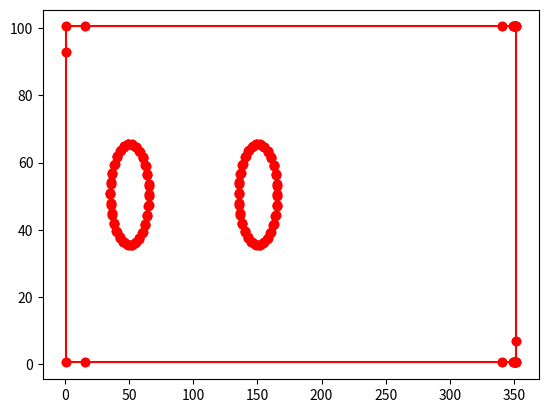

Write Python code to recreate this figure.
#codigo esta plotando o contorno do poligono


arr = [((351.8999938964844, 0.5), (351.8999938964844, 6.980310923609439)), ((351.8999938964844, 6.980310923609437), (351.8999938964844, 100.5)), ((340.6458727017009, 100.5), (349.5177790104022, 100.5)), ((349.5177790104022, 100.5), (349.8271895631107, 100.5)), ((349.8271895631107, 100.5), (350.180669842647, 100.5)), ((350.180669842647, 100.5), (350.57297520830366, 100.5)), ((350.57297520830366, 100.5), (350.996720410598, 100.5)), ((350.996720410598, 100.5), (351.44262610840013, 100.5)), ((351.44262610840013, 100.5), (351.8999938964844, 100.5)), ((340.6458727017009, 100.5), (15.591609643890733, 100.5)), ((15.591609643890735, 100.5), (0.5, 100.5)), ((0.5, 0.5), (15.591609643890733, 0.5)), ((15.591609643890735, 0.5), (340.6458727017009, 0.5)), ((340.6458727017009, 0.5), (349.5177790104022, 0.5)), ((349.5177790104022, 0.5), (349.8271895631107, 0.5)), ((349.8271895631107, 0.5), (350.180669842647, 0.5)), ((350.180669842647, 0.5), (350.57297520830366, 0.5)), ((350.57297520830366, 0.5), (350.996720410598, 0.5)), ((350.996720410598, 0.5), (351.44262610840013, 0.5)), ((351.44262610840013, 0.5), (351.8999938964844, 0.5)), ((0.5, 0.5), (0.5, 93.0026376504619)), ((0.5, 93.0026376504619), (0.5, 100.5)), ((165.172212600708, 47.38132286071777), (165.4508451331962, 50.03236299329326)), ((165.4508451331962, 50.03236299329326), (165.49999523162842, 50.5)), ((165.49999523162842, 50.5), (165.22136269914023, 53.15104013257549)), ((165.22136269914023, 53.15104013257549), (165.172212600708, 53.61867713928223)), ((165.172212600708, 53.61867713928223), (164.34848321235492, 56.15385176304675)), ((164.34848321235492, 56.15385176304675), (164.20317935943604, 56.60105037689209)), ((164.20317935943604, 56.60105037689209), (162.87035917835493, 58.909564745725696)), ((162.87035917835493, 58.909564745725696), (162.63525295257568, 59.31678104400635)), ((162.63525295257568, 59.31678104400635), (160.85158886915008, 61.29773468175611)), ((160.85158886915008, 61.29773468175611), (160.53695487976074, 61.647170066833496)), ((160.53695487976074, 61.647170066833496), (158.38040531032655, 63.21399520468095)), ((158.38040531032655, 63.21399520468095), (157.99999523162842, 63.490379333496094)), ((157.99999523162842, 63.490379333496094), (155.56481312970604, 64.57459432822412)), ((155.56481312970604, 64.57459432822412), (155.13525295257568, 64.76584720611572)), ((155.13525295257568, 64.76584720611572), (152.52786353416445, 65.32006413876303)), ((152.52786353416445, 65.32006413876303), (152.06792640686035, 65.41782665252686)), ((152.06792640686035, 65.41782665252686), (149.40228199133065, 65.41782665252686)), ((149.40228199133065, 65.41782665252686), (148.93206882476807, 65.41782665252686)), ((148.93206882476807, 65.41782665252686), (146.32467940635684, 64.86360971987955)), ((146.32467940635684, 64.86360971987955), (145.86474227905273, 64.76584720611572)), ((145.86474227905273, 64.76584720611572), (143.4295561237629, 63.68163221138769)), ((143.4295561237629, 63.68163221138769), (142.99999523162842, 63.490379333496094)), ((142.99999523162842, 63.490379333496094), (140.84344566219423, 61.92355419564864)), ((140.84344566219423, 61.92355419564864), (140.4630355834961, 61.647170066833496)), ((140.4630355834961, 61.647170066833496), (138.67937555343795, 59.66621642908373)), ((138.67937555343795, 59.66621642908373), (138.36474227905273, 59.31678104400635)), ((138.36474227905273, 59.31678104400635), (137.03192209797163, 57.00826667517274)), ((137.03192209797163, 57.00826667517274), (136.79681587219238, 56.60105037689209)), ((136.79681587219238, 56.60105037689209), (135.97309053720676, 54.065875753127564)), ((135.97309053720676, 54.065875753127564), (135.827787399292, 53.61867713928223)), ((135.827787399292, 53.61867713928223), (135.54915081343637, 50.96763700670674)), ((135.54915081343637, 50.96763700670674), (135.5, 50.5)), ((135.5, 50.5), (135.77863658585562, 47.84895986742451)), ((135.77863658585562, 47.84895986742451), (135.827787399292, 47.38132286071777)), ((135.827787399292, 47.38132286071777), (136.65151273427762, 44.84614823695325)), ((136.65151273427762, 44.84614823695325), (136.79681587219238, 44.39894962310791)), ((136.79681587219238, 44.39894962310791), (138.1296360532735, 42.090435254274304)), ((138.1296360532735, 42.090435254274304), (138.36474227905273, 41.68321895599365)), ((138.36474227905273, 41.68321895599365), (140.14840230911088, 39.702263291560165)), ((140.14840230911088, 39.702263291560165), (140.4630355834961, 39.35282754898071)), ((140.4630355834961, 39.35282754898071), (142.61958515293028, 37.78600241113326)), ((142.61958515293028, 37.78600241113326), (142.99999523162842, 37.509618282318115)), ((142.99999523162842, 37.509618282318115), (145.43518138691826, 36.42540531427381)), ((145.43518138691826, 36.42540531427381), (145.86474227905273, 36.23415279388428)), ((145.86474227905273, 36.23415279388428), (148.47213169746396, 35.679933834553246)), ((148.47213169746396, 35.679933834553246), (148.93206882476807, 35.58217096328735)), ((148.93206882476807, 35.58217096328735), (151.59771324029776, 35.58217096328735)), ((151.59771324029776, 35.58217096328735), (152.06792640686035, 35.58217096328735)), ((152.06792640686035, 35.58217096328735), (154.67531582527158, 36.136389922618385)), ((154.67531582527158, 36.136389922618385), (155.13525295257568, 36.23415279388428)), ((155.13525295257568, 36.23415279388428), (157.57043505449806, 37.31836576192858)), ((157.57043505449806, 37.31836576192858), (157.99999523162842, 37.509618282318115)), ((157.99999523162842, 37.509618282318115), (160.1565448010626, 39.07644342016557)), ((160.1565448010626, 39.07644342016557), (160.53695487976074, 39.35282754898071)), ((160.53695487976074, 39.35282754898071), (162.32061896318635, 41.3337832134142)), ((162.32061896318635, 41.3337832134142), (162.63525295257568, 41.68321895599365)), ((162.63525295257568, 41.68321895599365), (163.9680731336568, 43.99173332482726)), ((163.9680731336568, 43.99173332482726), (164.20317935943604, 44.39894962310791)), ((164.20317935943604, 44.39894962310791), (165.02690874778912, 46.934124246872436)), ((165.02690874778912, 46.934124246872436), (165.172212600708, 47.38132286071777)), ((65.17221260070801, 47.38132286071777), (65.45084918656364, 50.03236299329326)), ((65.45084918656364, 50.03236299329326), (65.5, 50.5)), ((65.5, 50.5), (65.22136341414436, 53.15104013257549)), ((65.22136341414436, 53.15104013257549), (65.17221260070801, 53.61867713928223)), ((65.17221260070801, 53.61867713928223), (64.34847915898746, 56.15385176304675)), ((64.34847915898746, 56.15385176304675), (64.20317459106445, 56.60105037689209)), ((64.20317459106445, 56.60105037689209), (62.870354409983335, 58.909564745725696)), ((62.870354409983335, 58.909564745725696), (62.6352481842041, 59.31678104400635)), ((62.6352481842041, 59.31678104400635), (60.851596260880875, 61.29773468175611)), ((60.851596260880875, 61.29773468175611), (60.536964416503906, 61.647170066833496)), ((60.536964416503906, 61.647170066833496), (58.38041079370225, 63.21399520468095)), ((58.38041079370225, 63.21399520468095), (58.0, 63.490379333496094)), ((58.0, 63.490379333496094), (55.56481789807762, 64.57459432822412)), ((55.56481789807762, 64.57459432822412), (55.135257720947266, 64.76584720611572)), ((55.135257720947266, 64.76584720611572), (52.527856142433656, 65.32006413876303)), ((52.527856142433656, 65.32006413876303), (52.06791687011719, 65.41782665252686)), ((52.06791687011719, 65.41782665252686), (49.40227650795495, 65.41782665252686)), ((49.40227650795495, 65.41782665252686), (48.932064056396484, 65.41782665252686)), ((48.932064056396484, 65.41782665252686), (46.32467869135271, 64.86360971987955)), ((46.32467869135271, 64.86360971987955), (45.864742279052734, 64.76584720611572)), ((45.864742279052734, 64.76584720611572), (43.429560177130355, 63.68163221138769)), ((43.429560177130355, 63.68163221138769), (43.0, 63.490379333496094)), ((43.0, 63.490379333496094), (40.84344637719834, 61.92355419564864)), ((40.84344637719834, 61.92355419564864), (40.463035583496094, 61.647170066833496)), ((40.463035583496094, 61.647170066833496), (38.67937555343795, 59.66621642908373)), ((38.67937555343795, 59.66621642908373), (38.364742279052734, 59.31678104400635)), ((38.364742279052734, 59.31678104400635), (37.0319139912367, 57.00826667517274)), ((37.0319139912367, 57.00826667517274), (36.79680633544922, 56.60105037689209)), ((36.79680633544922, 56.60105037689209), (35.97308100046359, 54.065875753127564)), ((35.97308100046359, 54.065875753127564), (35.82777786254883, 53.61867713928223)), ((35.82777786254883, 53.61867713928223), (35.54914938342811, 50.96763700670674)), ((35.54914938342811, 50.96763700670674), (35.5, 50.5)), ((35.5, 50.5), (35.77862847912072, 47.84895986742451)), ((35.77862847912072, 47.84895986742451), (35.82777786254883, 47.38132286071777)), ((35.82777786254883, 47.38132286071777), (36.65150319753446, 44.84614823695325)), ((36.65150319753446, 44.84614823695325), (36.79680633544922, 44.39894962310791)), ((36.79680633544922, 44.39894962310791), (38.129634623265254, 42.090435254274304)), ((38.129634623265254, 42.090435254274304), (38.364742279052734, 41.68321895599365)), ((38.364742279052734, 41.68321895599365), (40.14840230911088, 39.702263291560165)), ((40.14840230911088, 39.702263291560165), (40.463035583496094, 39.35282754898071)), ((40.463035583496094, 39.35282754898071), (42.61958920629775, 37.78600241113326)), ((42.61958920629775, 37.78600241113326), (43.0, 37.509618282318115)), ((43.0, 37.509618282318115), (45.43518210192238, 36.42540531427381)), ((45.43518210192238, 36.42540531427381), (45.864742279052734, 36.23415279388428)), ((45.864742279052734, 36.23415279388428), (48.47212764409651, 35.679933834553246)), ((48.47212764409651, 35.679933834553246), (48.932064056396484, 35.58217096328735)), ((48.932064056396484, 35.58217096328735), (51.59770441855872, 35.58217096328735)), ((51.59770441855872, 35.58217096328735), (52.06791687011719, 35.58217096328735)), ((52.06791687011719, 35.58217096328735), (54.6753184486308, 36.136389922618385)), ((54.6753184486308, 36.136389922618385), (55.135257720947266, 36.23415279388428)), ((55.135257720947266, 36.23415279388428), (57.570439822869645, 37.31836576192858)), ((57.570439822869645, 37.31836576192858), (58.0, 37.509618282318115)), ((58.0, 37.509618282318115), (60.15655362280166, 39.07644342016557)), ((60.15655362280166, 39.07644342016557), (60.536964416503906, 39.35282754898071)), ((60.536964416503906, 39.35282754898071), (62.32061633982713, 41.3337832134142)), ((62.32061633982713, 41.3337832134142), (62.6352481842041, 41.68321895599365)), ((62.6352481842041, 41.68321895599365), (63.96806836528522, 43.99173332482726)), ((63.96806836528522, 43.99173332482726), (64.20317459106445, 44.39894962310791)), ((64.20317459106445, 44.39894962310791), (65.026908032785, 46.934124246872436)), ((65.026908032785, 46.934124246872436), (65.17221260070801, 47.38132286071777))]
#  drow line between points of the array anmd display it in graph a window
import matplotlib.pyplot as plt
for i in range(len(arr)):
    plt.plot([arr[i][0][0], arr[i][1][0]], [arr[i][0][1], arr[i][1][1]], 'ro-')
plt.show()
